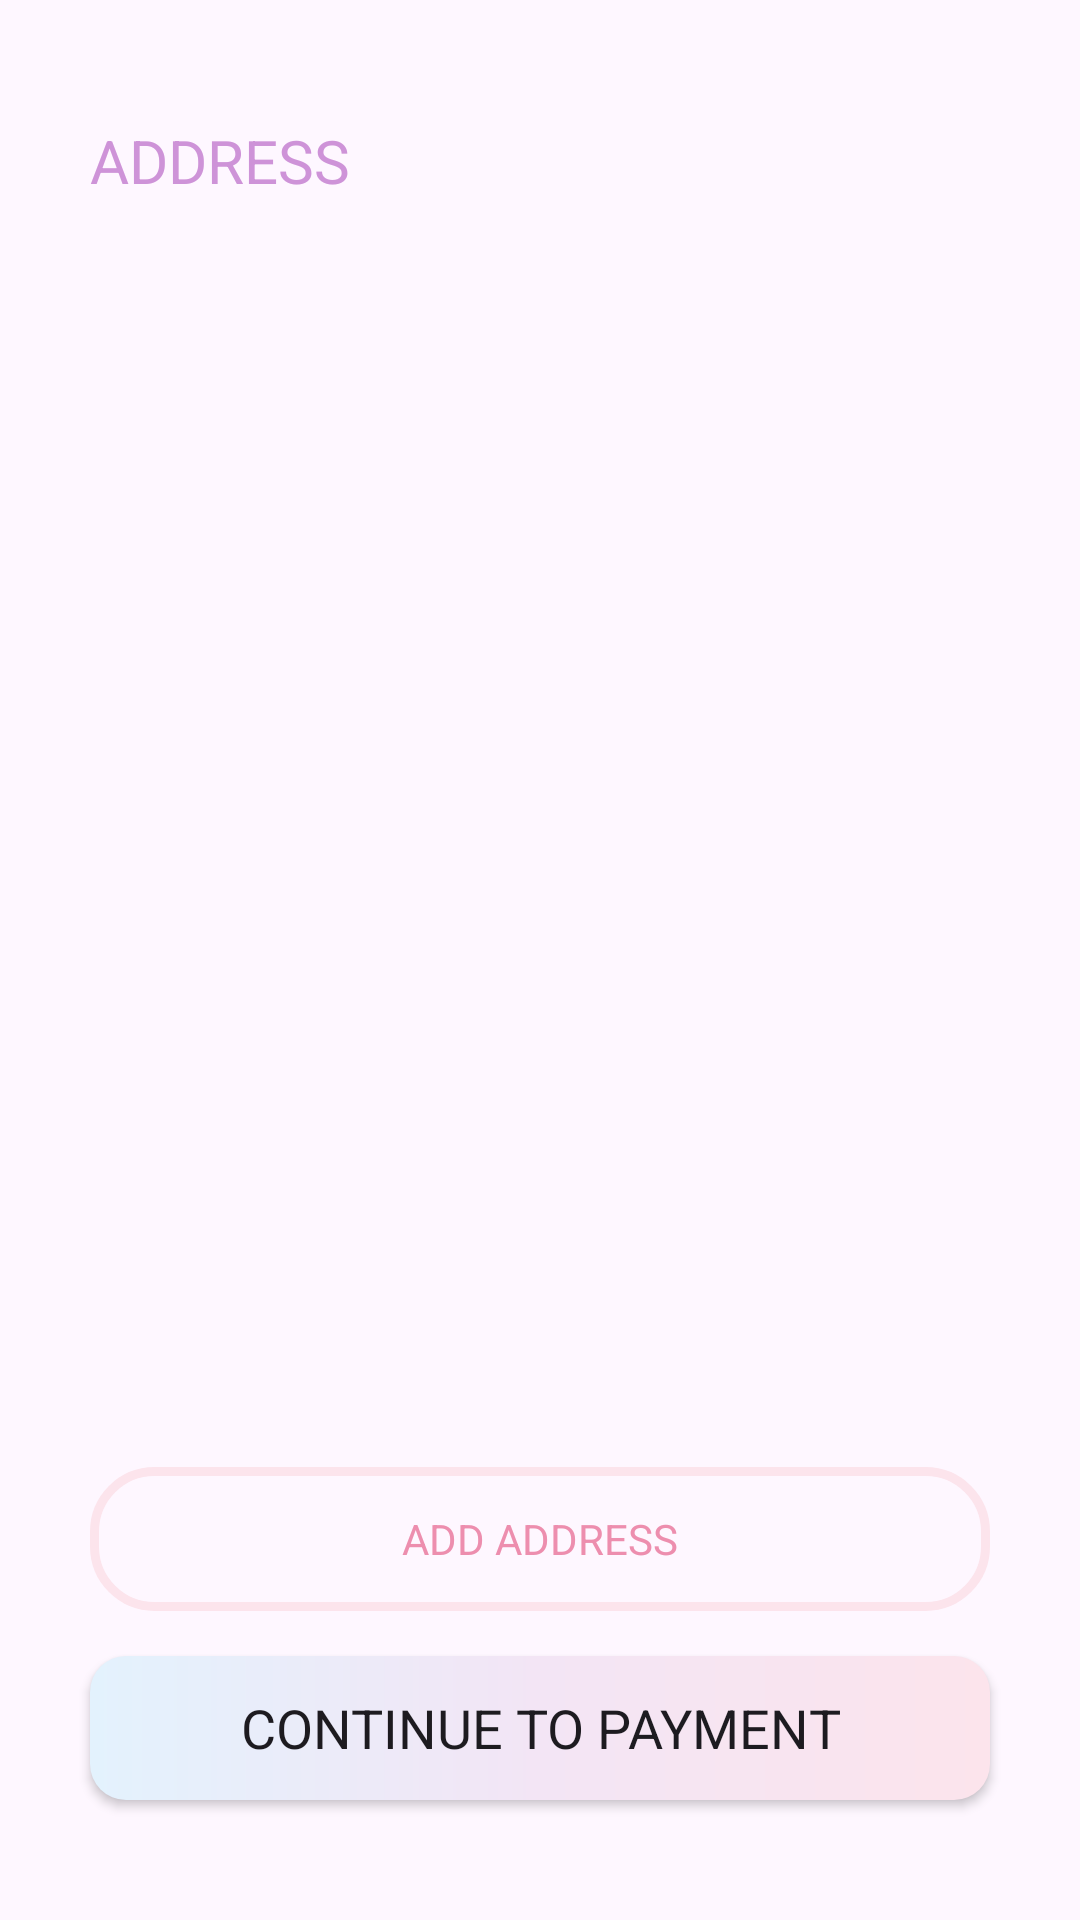

Layout XML and referenced resources for this Android screen:
<!-- AndroidManifest.xml: application theme Theme.Frozen -->
<!-- res/layout/activity_select_address.xml -->
<?xml version="1.0" encoding="utf-8"?>
<androidx.constraintlayout.widget.ConstraintLayout xmlns:android="http://schemas.android.com/apk/res/android"
    xmlns:app="http://schemas.android.com/apk/res-auto"
    xmlns:tools="http://schemas.android.com/tools"
    android:layout_width="match_parent"
    android:layout_height="match_parent"
    android:padding="20dp"
    tools:context=".SelectAddressActivity">


    <TextView
        android:id="@+id/textView14"
        android:layout_width="match_parent"
        android:layout_height="wrap_content"
        android:layout_marginStart="10dp"
        android:layout_marginTop="20dp"
        android:text="ADDRESS"
        android:textSize="20sp"
        android:textColor="@color/lilac"
        app:layout_constraintEnd_toEndOf="parent"
        app:layout_constraintStart_toStartOf="parent"
        app:layout_constraintTop_toTopOf="parent"
        app:layout_goneMarginStart="10dp" />

    <Button
        android:id="@+id/btn_add_address"
        android:layout_width="match_parent"
        android:layout_height="wrap_content"
        android:layout_marginStart="10dp"
        android:layout_marginEnd="10dp"
        android:layout_marginBottom="15dp"
        android:text="ADD ADDRESS"
        app:cornerRadius="25dp"
        android:textColor="@color/peach"
        android:background="@drawable/custom_edittext"
        app:backgroundTint="@null"
        app:layout_constraintBottom_toTopOf="@+id/btn_continue_payment"
        app:layout_constraintEnd_toEndOf="parent"
        app:layout_constraintStart_toStartOf="parent" />

    <Button
        android:id="@+id/btn_continue_payment"
        android:layout_width="match_parent"
        android:layout_height="wrap_content"
        android:layout_marginStart="10dp"
        android:layout_marginEnd="10dp"
        android:layout_marginBottom="20dp"
        android:text="CONTINUE TO PAYMENT"
        app:cornerRadius="25dp"
        android:textSize="18sp"
        android:background="@drawable/gradient_button"
        app:backgroundTint="@null"
        app:layout_constraintBottom_toBottomOf="parent"
        app:layout_constraintEnd_toEndOf="@+id/btn_add_address"
        app:layout_constraintStart_toStartOf="@+id/btn_add_address" />

    <androidx.recyclerview.widget.RecyclerView
        android:id="@+id/rv_address"
        android:layout_width="match_parent"
        android:layout_height="0dp"
        android:layout_marginStart="10dp"
        android:layout_marginTop="20dp"
        android:layout_marginEnd="10dp"
        app:layout_constraintBottom_toTopOf="@+id/btn_add_address"
        app:layout_constraintEnd_toEndOf="parent"
        app:layout_constraintStart_toStartOf="parent"
        app:layout_constraintTop_toBottomOf="@+id/textView14" />

</androidx.constraintlayout.widget.ConstraintLayout>
<!-- resources referenced by this layout -->
<resources>
  <color name="lilac">#CE93D8</color>
  <color name="peach">#ED8EAE</color>
  <!-- drawable custom_edittext (drawable) -->
  <?xml version="1.0" encoding="utf-8"?>
  <shape xmlns:android="http://schemas.android.com/apk/res/android"
      android:shape="rectangle">
  
      <stroke
          android:width="3dp"
          android:color="@color/pink" />
  
      <corners
          android:radius="20dp" />
  
  </shape>
  <!-- drawable gradient_button (drawable) -->
  <?xml version="1.0" encoding="utf-8"?>
  <shape xmlns:android="http://schemas.android.com/apk/res/android"
      android:shape="rectangle">
  
      <corners android:radius="12dp"/>
      <gradient android:type="linear"
          android:centerColor="@color/purple"
          android:startColor="@color/pink"
          android:endColor="@color/blue"
          android:angle="180"/>
  </shape>
  <style name="Theme.Frozen" parent="Base.Theme.Frozen" />
  <color name="pink">#FCE4EC</color>
  <color name="purple">#F3E5F5</color>
  <color name="blue">#E3F2FD</color>
  <style name="Base.Theme.Frozen" parent="Theme.Material3.DayNight">
          
          <item name="colorPrimary">@color/white</item>
          <item name="fontFamily">@font/montserrat</item>
      </style>
  <color name="white">#FFFFFFFF</color>
</resources>
